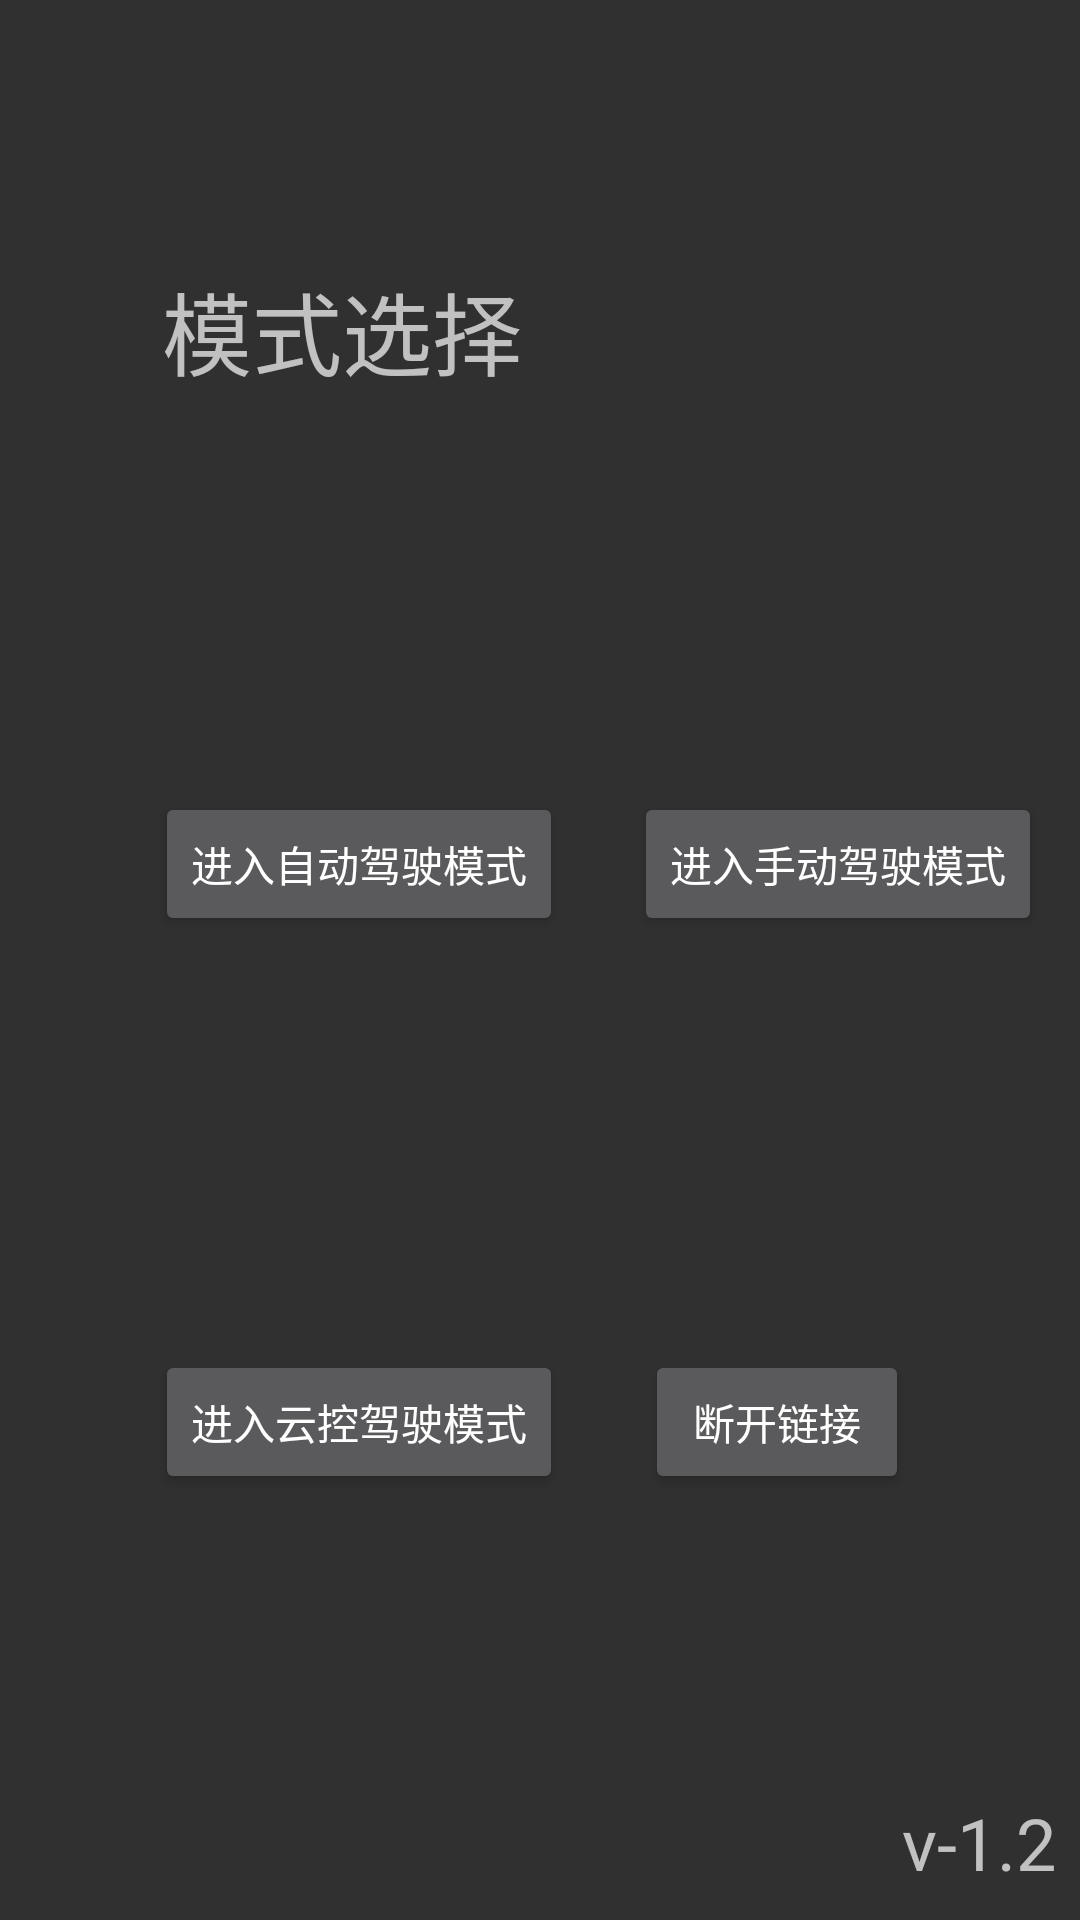

Android layout source for this screen:
<!-- AndroidManifest.xml: application theme NoTileBar -->
<!-- res/layout/auto_fragment.xml -->
<?xml version="1.0" encoding="utf-8"?>
<androidx.constraintlayout.widget.ConstraintLayout xmlns:android="http://schemas.android.com/apk/res/android"
        xmlns:app="http://schemas.android.com/apk/res-auto"
        xmlns:tools="http://schemas.android.com/tools"
        android:layout_width="match_parent"
        android:layout_height="match_parent">

    <TextView
            android:id="@+id/mode_choice"
            android:layout_width="wrap_content"
            android:layout_height="wrap_content"
            android:layout_alignParentStart="true"
            android:layout_alignParentLeft="true"
            android:layout_alignParentTop="true"
            android:layout_marginTop="16dp"
            android:text="@string/mode_choice"
            android:textSize="30sp"
            app:layout_constraintBottom_toBottomOf="parent"
            app:layout_constraintEnd_toEndOf="parent"
            app:layout_constraintHorizontal_bias="0.225"
            app:layout_constraintStart_toStartOf="parent"
            app:layout_constraintTop_toTopOf="parent"
            app:layout_constraintVertical_bias="0.124" />

    <Button
            android:id="@+id/manual_button"
            android:layout_width="wrap_content"
            android:layout_height="wrap_content"
            android:layout_alignParentTop="true"
            android:layout_alignParentEnd="true"
            android:layout_alignParentRight="true"
            android:text="@string/manual_driving"
            app:layout_constraintBottom_toBottomOf="parent"
            app:layout_constraintEnd_toEndOf="parent"
            app:layout_constraintHorizontal_bias="0.651"
            app:layout_constraintStart_toEndOf="@+id/auto_button"
            app:layout_constraintTop_toTopOf="parent"
            app:layout_constraintVertical_bias="0.446" />

    <Button
            android:id="@+id/auto_button"
            android:layout_width="wrap_content"
            android:layout_height="wrap_content"
            android:layout_below="@+id/mode_choice"
            android:layout_alignParentStart="true"
            android:layout_alignParentLeft="true"
            android:text="@string/auto_driving"
            app:layout_constraintBottom_toBottomOf="parent"
            app:layout_constraintEnd_toEndOf="parent"
            app:layout_constraintHorizontal_bias="0.231"
            app:layout_constraintStart_toStartOf="parent"
            app:layout_constraintTop_toTopOf="parent"
            app:layout_constraintVertical_bias="0.446" />

    <Button
            android:id="@+id/cloud_button"
            android:layout_width="wrap_content"
            android:layout_height="wrap_content"
            android:layout_below="@+id/auto_button"
            android:layout_alignParentStart="true"
            android:layout_alignParentLeft="true"
            android:layout_alignParentBottom="true"
            android:layout_toStartOf="@+id/button5"
            android:layout_toLeftOf="@+id/button5"
            android:text="@string/cloud_driving"
            app:layout_constraintBottom_toBottomOf="parent"
            app:layout_constraintEnd_toEndOf="parent"
            app:layout_constraintHorizontal_bias="0.231"
            app:layout_constraintStart_toStartOf="parent"
            app:layout_constraintTop_toTopOf="parent"
            app:layout_constraintVertical_bias="0.76" />

    <Button
            android:id="@+id/button5"
            android:layout_width="wrap_content"
            android:layout_height="wrap_content"
            android:layout_alignParentEnd="true"
            android:layout_alignParentRight="true"
            android:layout_alignParentBottom="true"
            android:text="@string/disconnect"
            app:layout_constraintBottom_toBottomOf="parent"
            app:layout_constraintEnd_toEndOf="parent"
            app:layout_constraintHorizontal_bias="0.79"
            app:layout_constraintStart_toStartOf="parent"
            app:layout_constraintTop_toTopOf="parent"
            app:layout_constraintVertical_bias="0.76" />

    <TextView
            android:id="@+id/version2"
            android:layout_width="wrap_content"
            android:layout_height="wrap_content"
            android:text="@string/version"
            android:textSize="24sp"
            app:layout_constraintBottom_toBottomOf="parent"
            app:layout_constraintEnd_toEndOf="parent"
            app:layout_constraintHorizontal_bias="0.974"
            app:layout_constraintStart_toStartOf="parent"
            app:layout_constraintTop_toTopOf="parent"
            app:layout_constraintVertical_bias="0.984" />

</androidx.constraintlayout.widget.ConstraintLayout>
<!-- resources referenced by this layout -->
<resources>
  <string name="auto_driving">进入自动驾驶模式</string>
  <string name="cloud_driving">进入云控驾驶模式</string>
  <string name="disconnect">断开链接</string>
  <string name="manual_driving">进入手动驾驶模式</string>
  <string name="mode_choice">模式选择</string>
  <string name="version">v-1.2</string>
  <style name="NoTileBar" parent="Theme.AppCompat.NoActionBar">
          
      </style>
</resources>
